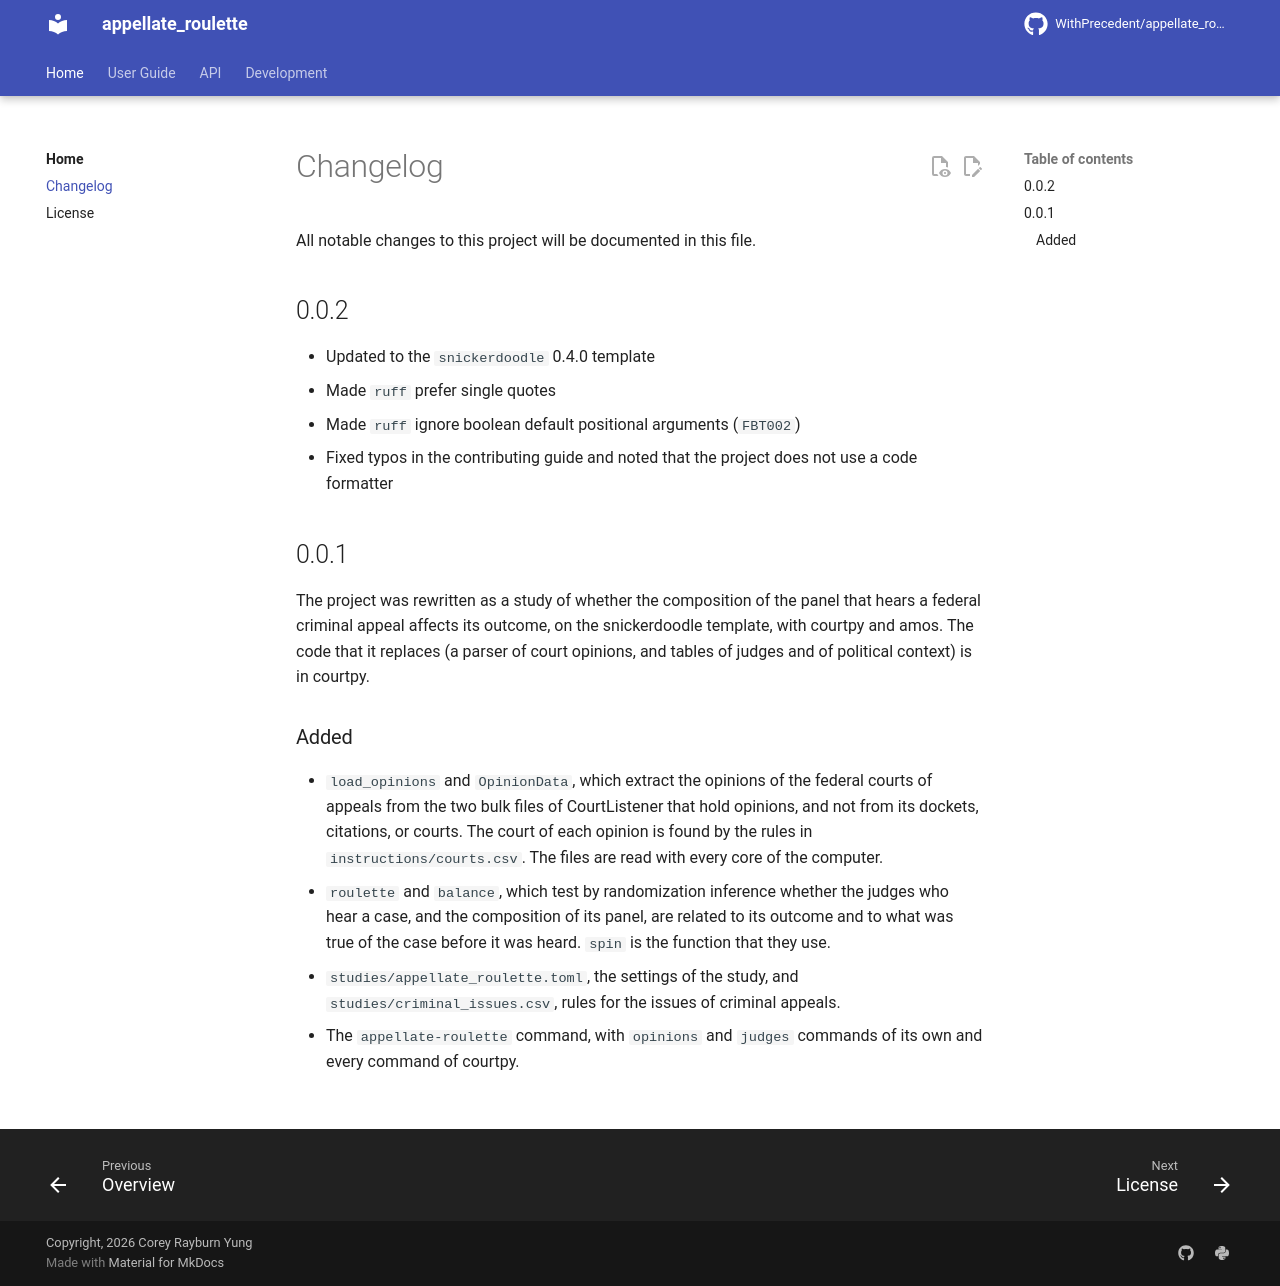

repository: WithPrecedent/appellate_roulette · page: changelog/index.html · generator: mkdocs

# Changelog

All notable changes to this project will be documented in this file.

<!-- insertion marker -->

## 0.0.2

* Updated to the `snickerdoodle` 0.4.0 template
* Made `ruff` prefer single quotes
* Made `ruff` ignore boolean default positional arguments (`FBT002`)
* Fixed typos in the contributing guide and noted that the project does not use a code formatter

## 0.0.1

The project was rewritten as a study of whether the composition of the panel
that hears a federal criminal appeal affects its outcome, on the snickerdoodle
template, with courtpy and amos. The code that it replaces (a parser of court
opinions, and tables of judges and of political context) is in courtpy.

### Added

* `load_opinions` and `OpinionData`, which extract the opinions of the federal
  courts of appeals from the two bulk files of CourtListener that hold
  opinions, and not from its dockets, citations, or courts. The court of each
  opinion is found by the rules in `instructions/courts.csv`. The files are
  read with every core of the computer.
* `roulette` and `balance`, which test by randomization inference whether the
  judges who hear a case, and the composition of its panel, are related to
  its outcome and to what was true of the case before it was heard. `spin` is
  the function that they use.
* `studies/appellate_roulette.toml`, the settings of the study, and
  `studies/criminal_issues.csv`, rules for the issues of criminal appeals.
* The `appellate-roulette` command, with `opinions` and `judges` commands of
  its own and every command of courtpy.
